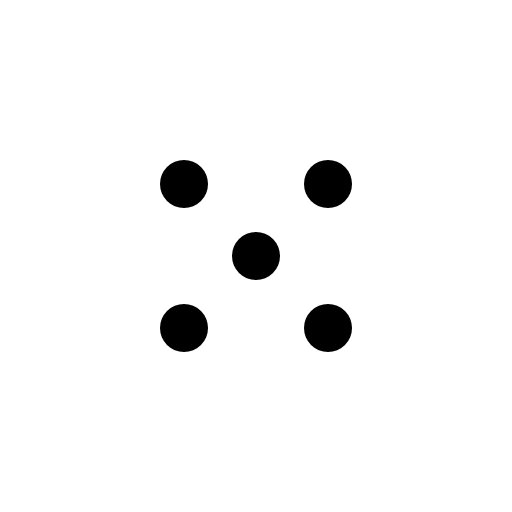
t = 0.00 s
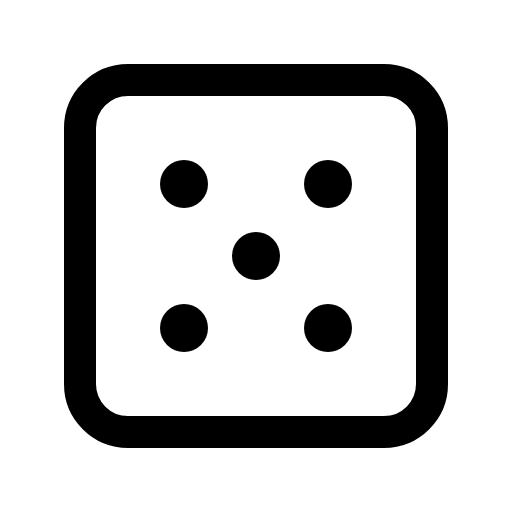
t = 0.38 s
t = 1.13 s: frame unchanged from t = 0.38 s, image omitted
t = 1.50 s: frame unchanged from t = 0.38 s, image omitted
t = 1.88 s: frame unchanged from t = 0.38 s, image omitted
t = 2.63 s: frame unchanged from t = 0.38 s, image omitted

The animated SVG that drew these frames (rendered in a browser with its animation timeline set to each time). Animation: 1 CSS @keyframes rule; one cycle of 3.00 s, repeats indefinitely.

<svg xmlns="http://www.w3.org/2000/svg" viewBox="0 0 256 256">
  <style>
    .draw-line {
      stroke-dasharray: 2000;
      stroke-dashoffset: 0;
    }
    svg:hover .draw-line {
      animation: phosphor-draw-in 3s ease-in-out infinite alternate;
    }
    @keyframes phosphor-draw-in {
      0%   { stroke-dashoffset: 2000; }
      50%  { stroke-dashoffset: 0; }
      100% { stroke-dashoffset: 0; }
    }
  </style><rect width="256" height="256" fill="none"/><rect x="40" y="40" width="176" height="176" rx="24" fill="none" stroke="currentColor" stroke-linecap="round" stroke-linejoin="round" stroke-width="16" class="draw-line" pathLength="1" style="animation-delay: 0s"/><circle cx="92" cy="92" r="12"/><circle cx="164" cy="92" r="12"/><circle cx="92" cy="164" r="12"/><circle cx="128" cy="128" r="12"/><circle cx="164" cy="164" r="12"/></svg>
